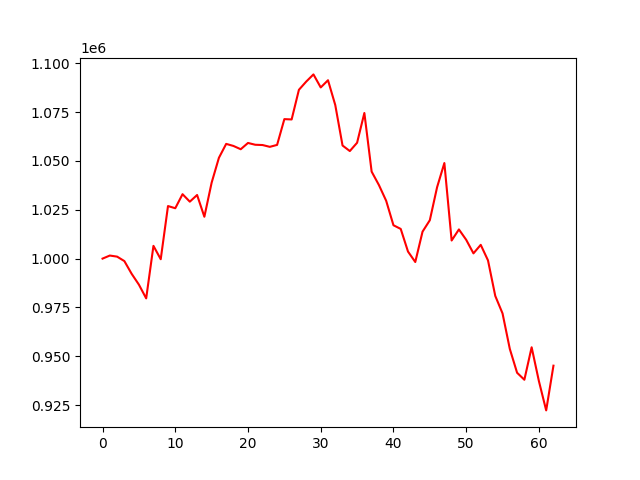

The table this chart was drawn from, first rows:
account_value, date, daily_return
1000000, 2022-07-06, 
1001567, 2022-07-07, 0.001567
1001013, 2022-07-08, -0.0005539
998733, 2022-07-11, -0.002278
992228, 2022-07-12, -0.006513
986666, 2022-07-13, -0.005606
979638, 2022-07-14, -0.007123
1006527, 2022-07-15, 0.02745
999681, 2022-07-18, -0.006801
1026911, 2022-07-19, 0.02724
1025793, 2022-07-20, -0.001089
1032980, 2022-07-21, 0.007006
1029156, 2022-07-22, -0.003702
1032568, 2022-07-25, 0.003316
1021435, 2022-07-26, -0.01078
1038883, 2022-07-27, 0.01708
1051610, 2022-07-28, 0.01225
1058740, 2022-07-29, 0.00678
1057682, 2022-08-01, -0.001
1056003, 2022-08-02, -0.001588
1059220, 2022-08-03, 0.003047
1058294, 2022-08-04, -0.0008742
1058153, 2022-08-05, -0.0001333
1057230, 2022-08-08, -0.0008722
1058218, 2022-08-09, 0.0009342
1071421, 2022-08-10, 0.01248
1071254, 2022-08-11, -0.000156
1086432, 2022-08-12, 0.01417
1090618, 2022-08-15, 0.003853
1094321, 2022-08-16, 0.003396
1087643, 2022-08-17, -0.006103
1091331, 2022-08-18, 0.003391
1078620, 2022-08-19, -0.01165
1057905, 2022-08-22, -0.01921
1055071, 2022-08-23, -0.002679
1059325, 2022-08-24, 0.004032
1074564, 2022-08-25, 0.01439
1044543, 2022-08-26, -0.02794
1037677, 2022-08-29, -0.006573
1029594, 2022-08-30, -0.00779
1017084, 2022-08-31, -0.01215
1015197, 2022-09-01, -0.001855
1003610, 2022-09-02, -0.01141
998255, 2022-09-06, -0.005336
1013807, 2022-09-07, 0.01558
1019650, 2022-09-08, 0.005763
1036559, 2022-09-09, 0.01658
1048934, 2022-09-12, 0.01194
1009269, 2022-09-13, -0.03781
1014937, 2022-09-14, 0.005616
1009645, 2022-09-15, -0.005214
1002688, 2022-09-16, -0.00689
1007048, 2022-09-19, 0.004348
999077, 2022-09-20, -0.007916
980885, 2022-09-21, -0.01821
971921, 2022-09-22, -0.009138
953746, 2022-09-23, -0.0187
941550, 2022-09-26, -0.01279
937967, 2022-09-27, -0.003806
954596, 2022-09-28, 0.01773
... 3 more rows
